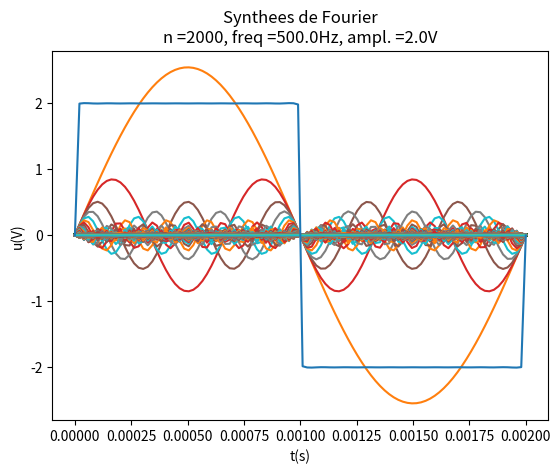

The matplotlib source for this figure:
from numpy import sin, linspace, pi
import matplotlib.pyplot as plt
#import math

n=2000
frequency = 500.0 #en Hz
amplitude = 2.0 #en V
p=1/frequency
t=linspace(0.0,p,100)
uharm = []
ug = [0]



def calc_amplitude(x,y):
    if y%2 == 0:
        ai = 0
        return ai
    else:
        ai = 4*x/(y*pi)
        return ai



for i in range(n):
    ai = calc_amplitude(amplitude, i)
    fi = frequency*i
    uharm.append(ai*sin(2*pi*fi*t))
    ug += uharm[i]
    plt.plot(t,uharm[i])

plt.plot(t, ug)

s="n ="+str(n)+", freq ="+str(frequency)+"Hz, ampl. ="+str(amplitude)+"V"
plt.title("Synthees de Fourier\n"+s)
plt.xlabel("t(s)")
plt.ylabel("u(V)")

plt.show()
